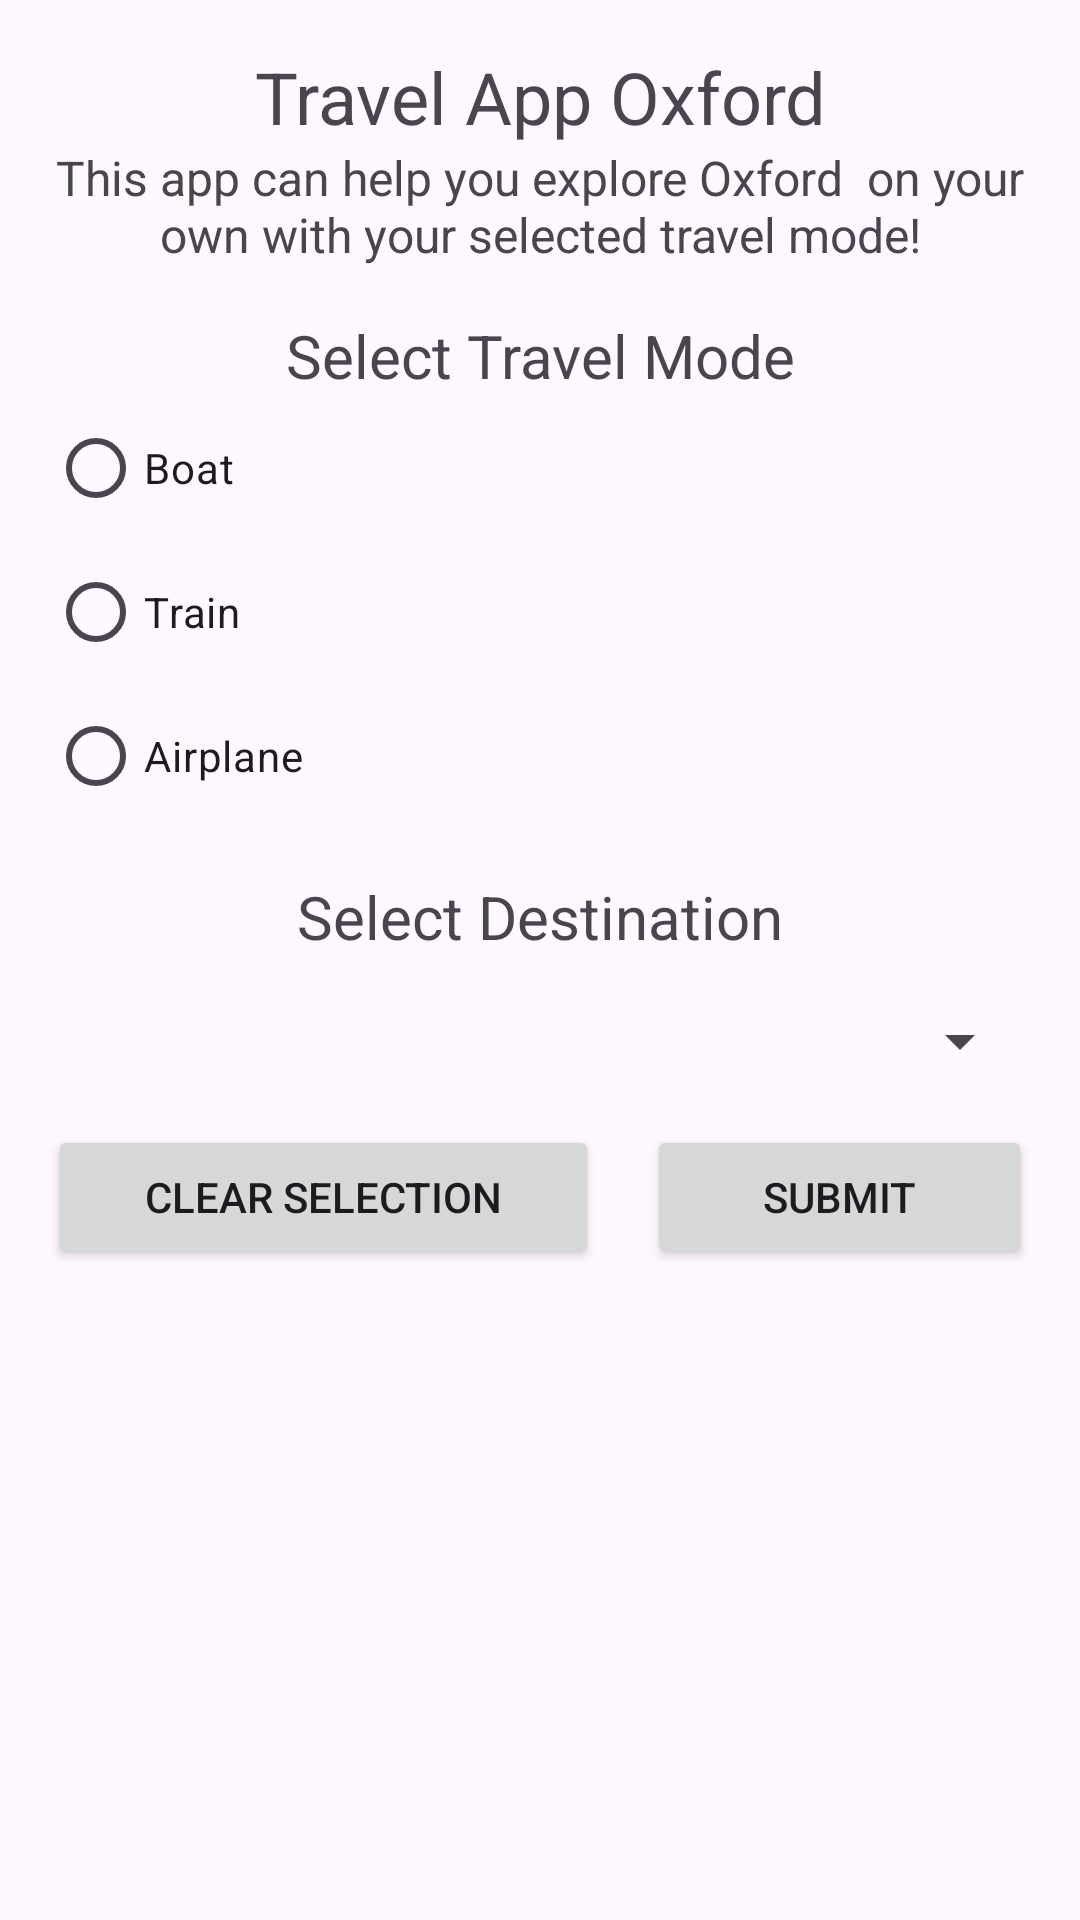

The Android layout XML behind this screen, and the referenced resources:
<!-- AndroidManifest.xml: application theme Theme.TravelingOxford -->
<!-- res/layout/activity_main.xml -->
<?xml version="1.0" encoding="utf-8"?>
<LinearLayout xmlns:android="http://schemas.android.com/apk/res/android"
    android:id="@+id/main"
    android:layout_width="match_parent"
    android:layout_height="match_parent"
    android:orientation="vertical"
    android:padding="16dp">

    <TextView
        android:id="@+id/title"
        android:layout_width="match_parent"
        android:layout_height="wrap_content"
        android:gravity="center_horizontal"
        android:text="Travel App Oxford"
        android:textSize="24sp" />


    <TextView
        android:id="@+id/subtitle"
        android:layout_width="match_parent"
        android:layout_height="wrap_content"
        android:gravity="center"
        android:text="This app can help you explore Oxford  on your own with your selected travel mode!"
        android:textSize="16sp" />

    <TextView
        android:id="@+id/description"
        android:layout_width="match_parent"
        android:layout_height="wrap_content"
        android:layout_marginTop="16dp"
        android:gravity="center_horizontal"
        android:text="Select Travel Mode"
        android:textSize="20sp" />

    <RadioGroup
        android:id="@+id/radioGroup"
        android:layout_width="wrap_content"
        android:layout_height="wrap_content">

        <RadioButton
            android:id="@+id/boat"
            android:layout_width="wrap_content"
            android:layout_height="wrap_content"
            android:text="Boat" />

        <RadioButton
            android:id="@+id/train"
            android:layout_width="wrap_content"
            android:layout_height="wrap_content"
            android:text="Train" />

        <RadioButton
            android:id="@+id/airplane"
            android:layout_width="wrap_content"
            android:layout_height="wrap_content"
            android:text="Airplane" />
    </RadioGroup>

    <TextView
        android:id="@+id/destination_label"
        android:layout_width="match_parent"
        android:layout_height="wrap_content"
        android:layout_marginVertical="16dp"
        android:gravity="center_horizontal"
        android:text="Select Destination"
        android:textSize="20sp" />

    <Spinner
        android:id="@+id/destination_spinner"
        android:layout_width="match_parent"
        android:layout_height="wrap_content" />

    <LinearLayout
        android:layout_width="match_parent"
        android:layout_height="wrap_content"
        android:layout_marginTop="16dp"
        android:orientation="horizontal">

        <Button
            android:id="@+id/clear_button"
            android:layout_width="wrap_content"
            android:layout_height="wrap_content"
            android:layout_weight="1"
            android:text="Clear Selection"
            android:layout_marginEnd="16dp"/>
        <Button
            android:id="@+id/submit_button"
            android:layout_width="wrap_content"
            android:layout_height="wrap_content"
            android:layout_weight="1"
            android:text="Submit" />

    </LinearLayout>

    <TextView
        android:id="@+id/display_area"
        android:layout_width="wrap_content"
        android:layout_height="wrap_content"
        android:textSize="18sp" />
</LinearLayout>
<!-- resources referenced by this layout -->
<resources>
  <style name="Theme.TravelingOxford" parent="Base.Theme.TravelingOxford" />
  <style name="Base.Theme.TravelingOxford" parent="Theme.Material3.DayNight.NoActionBar">
          
          
      </style>
</resources>
